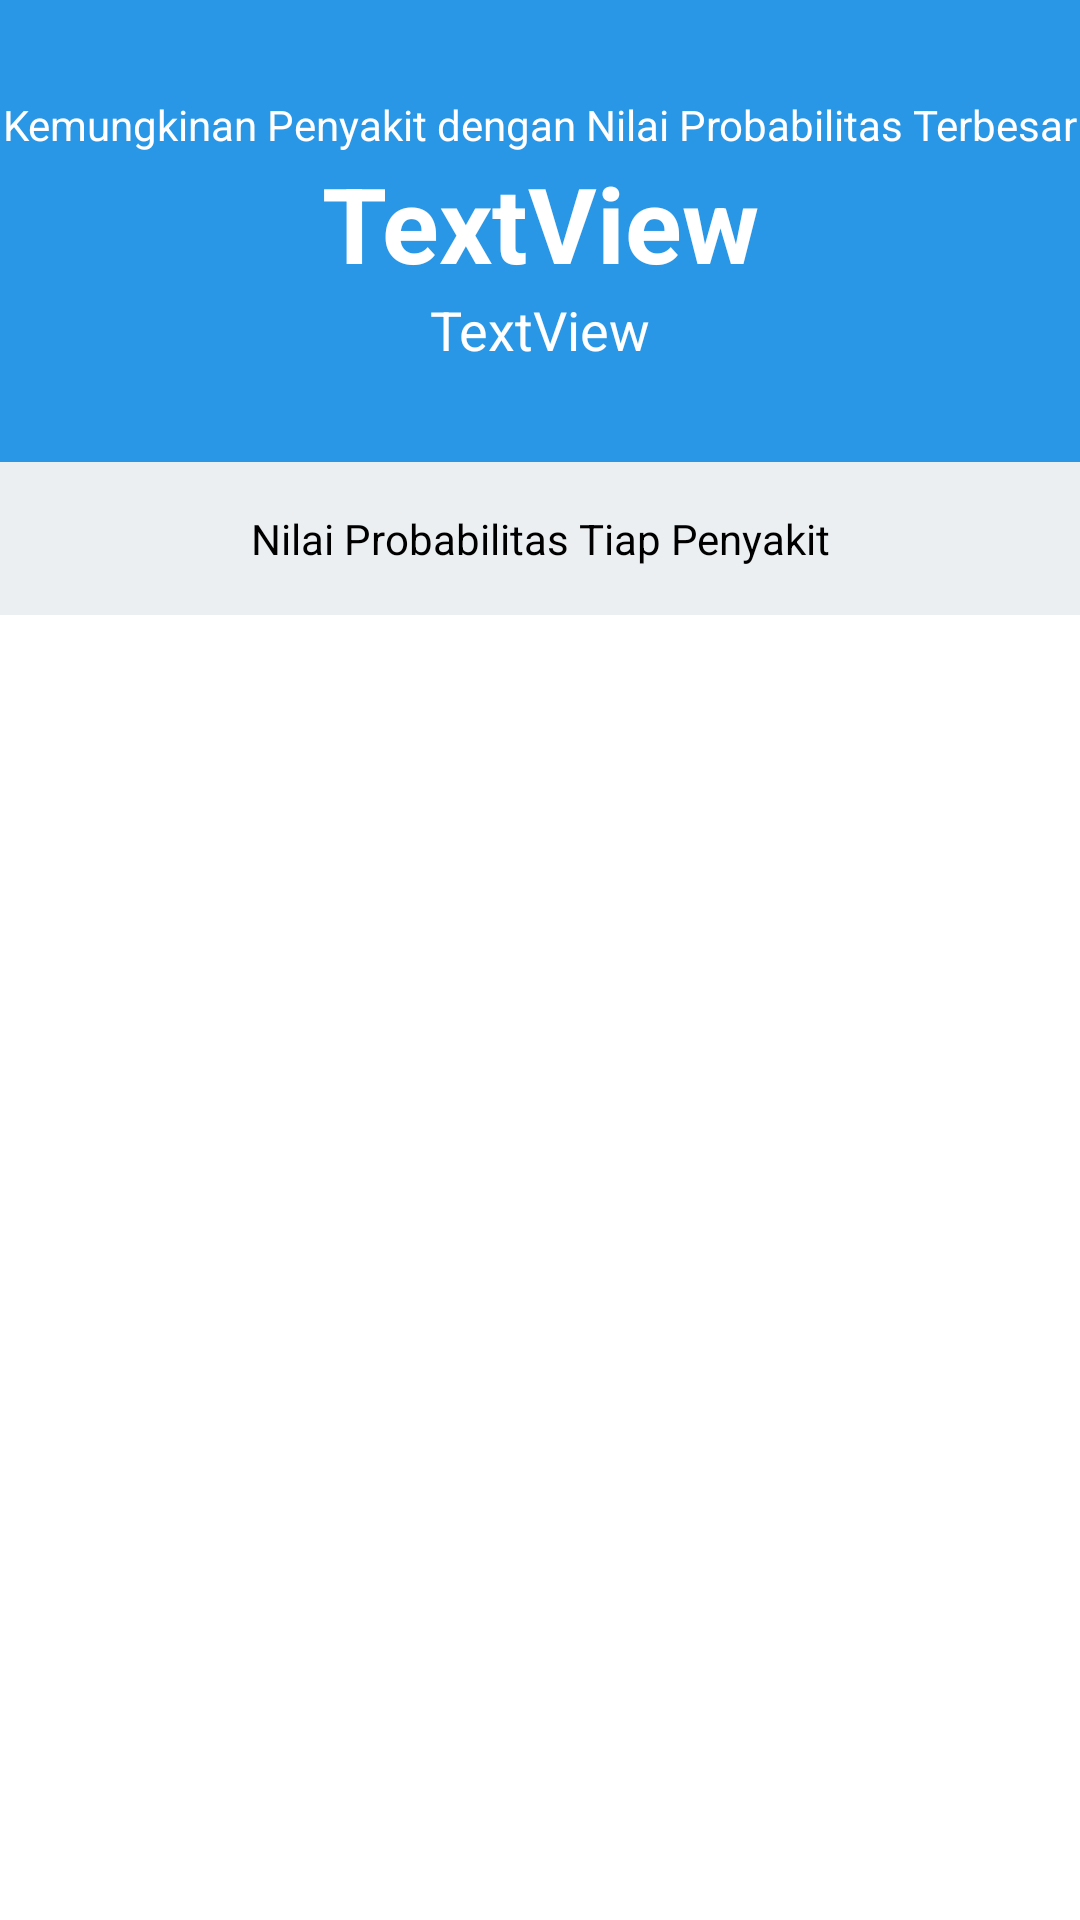

Layout XML and referenced resources for this Android screen:
<!-- AndroidManifest.xml: application theme AppTheme -->
<!-- res/layout/activity_hasil_konsultasi_jagung.xml -->
<?xml version="1.0" encoding="utf-8"?>
<RelativeLayout
    xmlns:android="http://schemas.android.com/apk/res/android"
    android:background="#ffffffff"
    android:layout_width="match_parent"
    android:layout_height="match_parent">

    <RelativeLayout android:id="@+id/relative1"
        android:background="@color/colorPrimary"
        android:paddingTop="32dp"
        android:paddingBottom="32dp"
        android:layout_width="match_parent"
        android:layout_height="wrap_content"
        android:onClick="prosesajagung">

        <TextView android:textSize="14sp"
            android:textColor="#ffffffff"
            android:gravity="center"
            android:id="@+id/textView1"
            android:layout_width="match_parent"
            android:layout_height="wrap_content"
            android:text="Kemungkinan Penyakit dengan Nilai Probabilitas Terbesar"/>

        <TextView android:textSize="35sp"
            android:textStyle="bold"
            android:textColor="#ffffffff"
            android:gravity="center"
            android:id="@+id/textView2"
            android:layout_width="match_parent"
            android:layout_height="wrap_content"
            android:text="TextView"
            android:layout_below="@+id/textView1"/>

        <TextView android:textSize="18sp"
            android:textColor="#ffffffff"
            android:gravity="center"
            android:id="@+id/textView3"
            android:layout_width="match_parent"
            android:layout_height="wrap_content"
            android:text="TextView"
            android:layout_below="@+id/textView2"/>
    </RelativeLayout>

    <RelativeLayout android:id="@+id/relative2"
        android:background="#ffeceff1"
        android:layout_width="match_parent"
        android:layout_height="wrap_content"
        android:layout_below="@+id/relative1">

        <TextView android:textSize="14sp"
            android:textColor="#000000"
            android:gravity="center"
            android:id="@+id/textView01"
            android:padding="16dp"
            android:layout_width="match_parent"
            android:layout_height="wrap_content"
            android:text="Nilai Probabilitas Tiap Penyakit"/>

    </RelativeLayout>
    <ListView android:id="@+id/lv_viewpenyakit"
        android:layout_width="match_parent"
        android:layout_height="match_parent"
        android:layout_below="@+id/relative2"
        android:layout_centerHorizontal="true"/>
</RelativeLayout>
<!-- resources referenced by this layout -->
<resources>
  <color name="colorPrimary">#2997e5</color>
  <style name="AppTheme" parent="Base.Theme.AppCompat.Light.DarkActionBar">
          
          <item name="colorPrimary">@color/colorPrimary</item>
          <item name="colorPrimaryDark">@color/colorPrimaryDark</item>
          <item name="colorAccent">@color/colorAccent</item>
  
      </style>
  <color name="colorPrimaryDark">#166EA8</color>
  <color name="colorAccent">#2997e5</color>
</resources>
